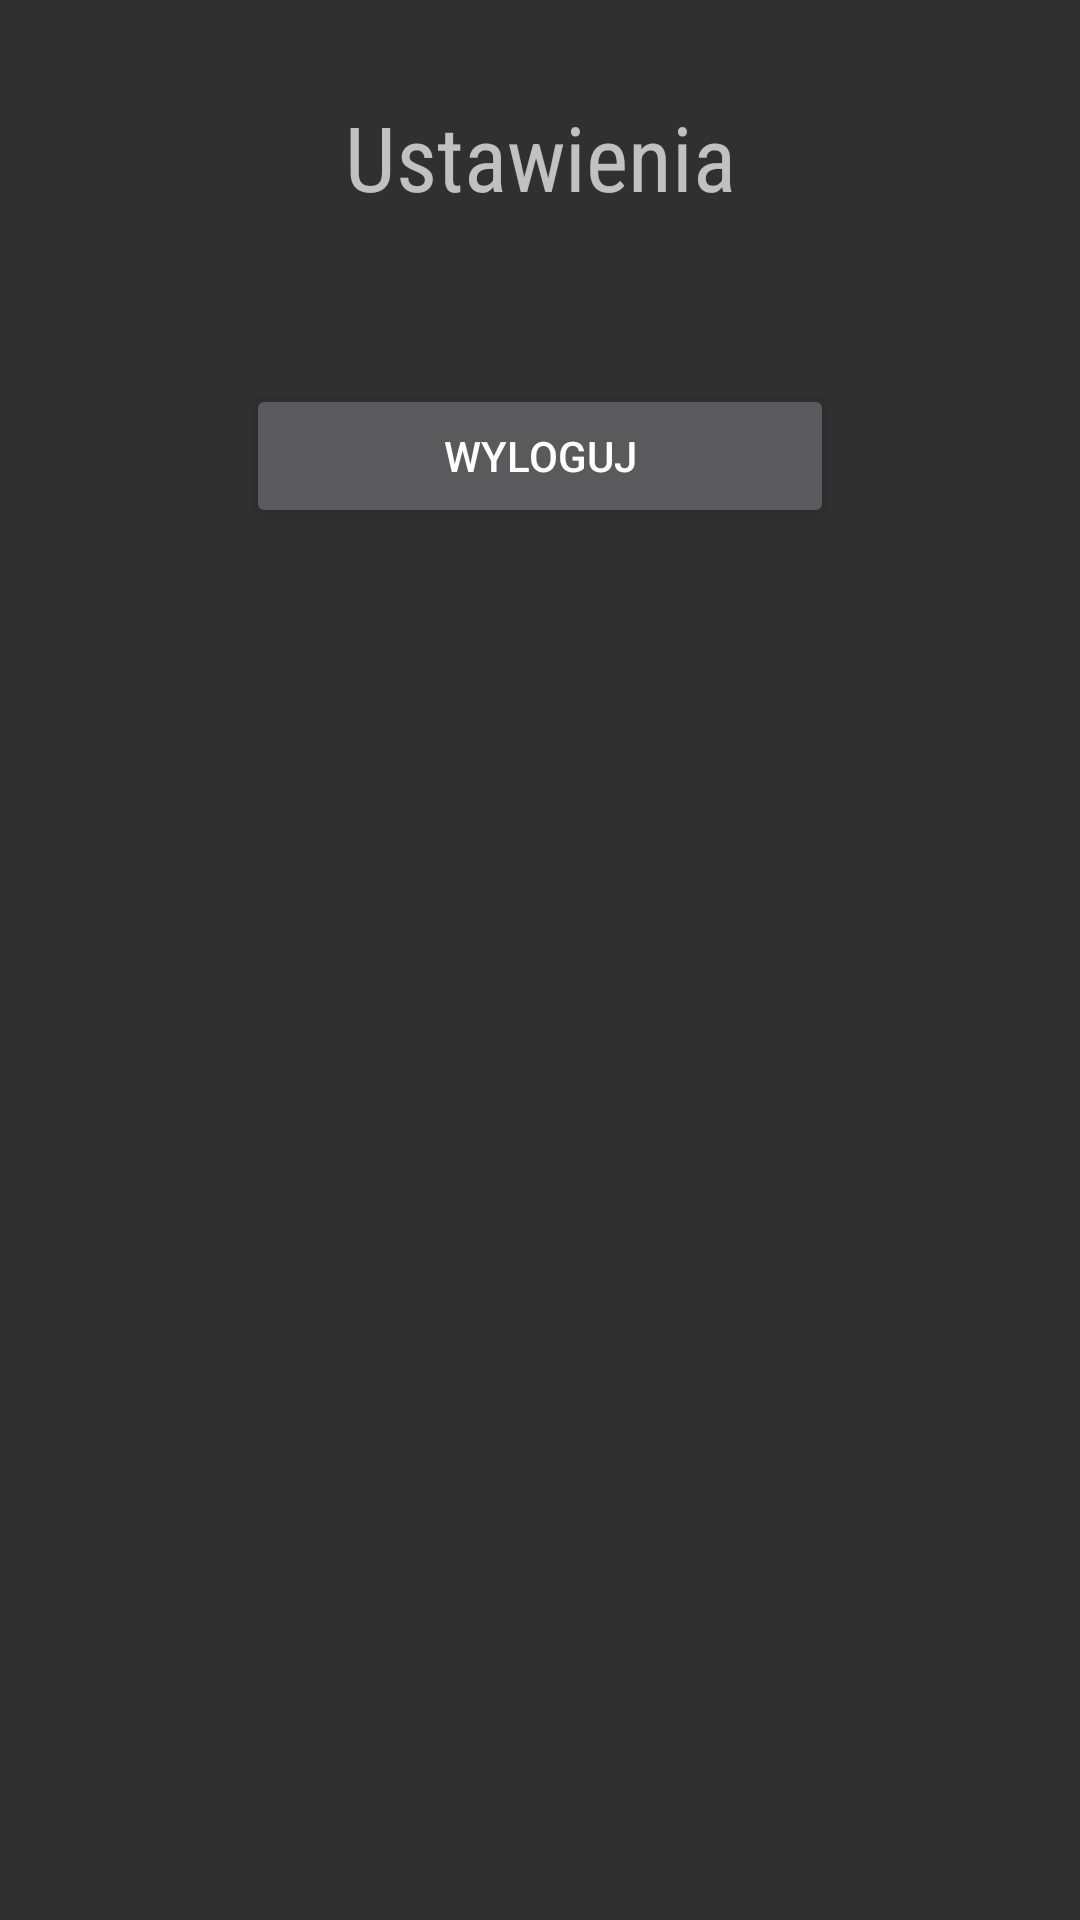

Android layout source for this screen:
<!-- AndroidManifest.xml: application theme Theme.AppCompat.NoActionBar -->
<!-- res/layout/activity_settings.xml -->
<?xml version="1.0" encoding="utf-8"?>
<androidx.constraintlayout.widget.ConstraintLayout xmlns:android="http://schemas.android.com/apk/res/android"
    xmlns:app="http://schemas.android.com/apk/res-auto"
    xmlns:tools="http://schemas.android.com/tools"
    android:id="@+id/lGameConstraintLayout"
    android:layout_width="match_parent"
    android:layout_height="match_parent"
    tools:context="com.pisane.pisane.activity.LoginActivity">


    <androidx.constraintlayout.widget.Guideline
        android:id="@+id/lTop05Guideline"
        android:layout_width="wrap_content"
        android:layout_height="wrap_content"
        android:orientation="horizontal"
        app:layout_constraintGuide_percent="0.05" />

    <androidx.constraintlayout.widget.Guideline
        android:id="@+id/lTop20Guideline"
        android:layout_width="wrap_content"
        android:layout_height="wrap_content"
        android:orientation="horizontal"
        app:layout_constraintGuide_percent="0.2" />

    <TextView
        android:id="@+id/tv_settings"
        android:layout_width="wrap_content"
        android:layout_height="wrap_content"
        android:fontFamily="sans-serif-condensed"
        android:text="Ustawienia"
        android:textSize="30sp"
        app:layout_constraintEnd_toEndOf="parent"
        app:layout_constraintStart_toStartOf="parent"
        app:layout_constraintTop_toTopOf="@+id/lTop05Guideline" />


    <Button
        android:id="@+id/btn_log_out"
        android:layout_width="wrap_content"
        android:layout_height="wrap_content"
        android:layout_centerInParent="true"
        android:ems="12"
        android:text="Wyloguj"
        app:layout_constraintEnd_toEndOf="parent"
        app:layout_constraintStart_toStartOf="parent"
        app:layout_constraintTop_toTopOf="@+id/lTop20Guideline" />

</androidx.constraintlayout.widget.ConstraintLayout>
<!-- resources referenced by this layout -->
<resources>

</resources>
